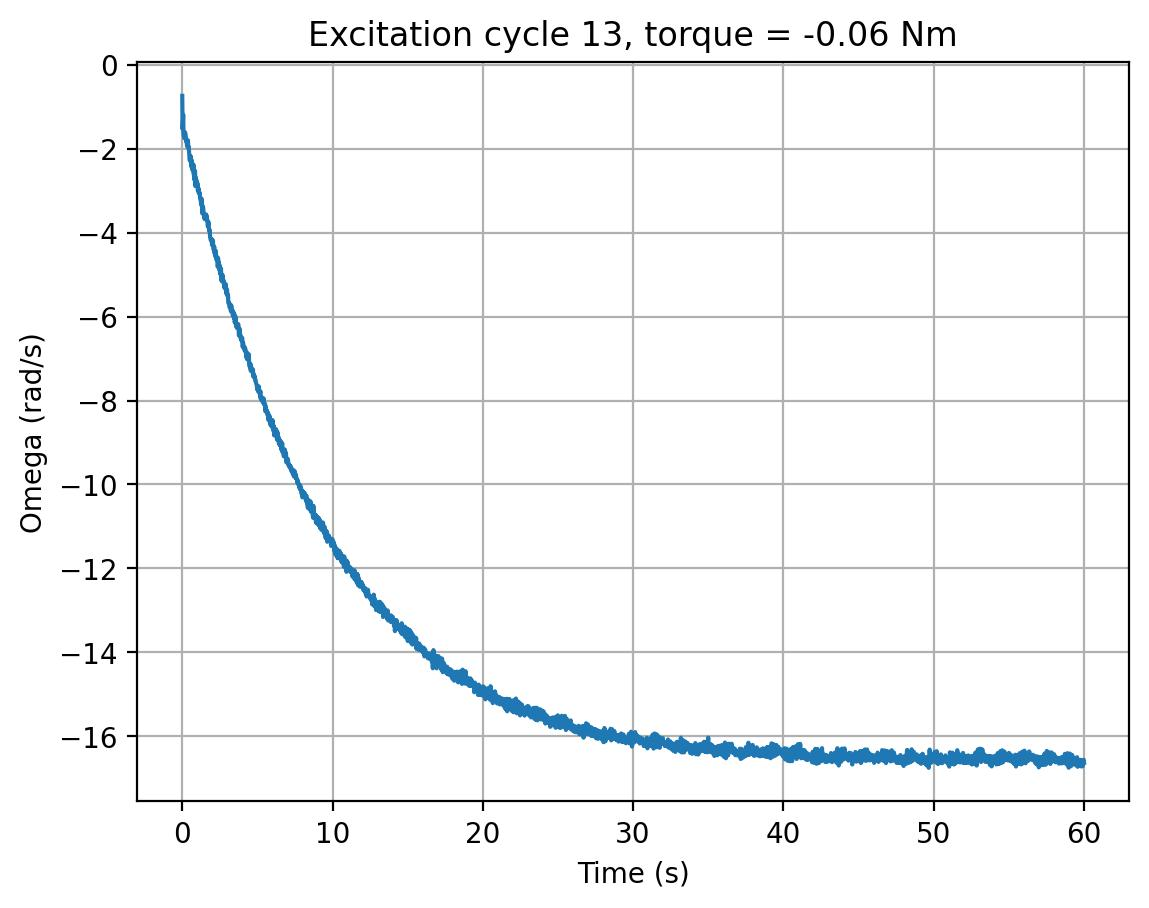

The table this chart was drawn from, first rows:
cycle, time_s, omega_rad_s, torque_input
13, 0.0, -0.7353, -0.06
13, 0.02009, -1.529, -0.06
13, 0.0411, -1.38, -0.06
13, 0.0623, -1.186, -0.06
13, 0.08349, -1.632, -0.06
13, 0.1049, -1.676, -0.06
13, 0.1261, -1.726, -0.06
13, 0.1473, -1.746, -0.06
13, 0.1684, -1.598, -0.06
13, 0.1893, -1.61, -0.06
13, 0.2104, -1.635, -0.06
13, 0.2315, -1.703, -0.06
13, 0.2527, -1.75, -0.06
13, 0.2739, -1.835, -0.06
13, 0.2951, -1.787, -0.06
13, 0.3165, -1.934, -0.06
13, 0.3375, -1.825, -0.06
13, 0.3586, -1.944, -0.06
13, 0.3798, -1.797, -0.06
13, 0.4012, -1.963, -0.06
13, 0.4225, -1.95, -0.06
13, 0.4439, -2.026, -0.06
13, 0.465, -2.136, -0.06
13, 0.4863, -2.249, -0.06
13, 0.5076, -2.283, -0.06
13, 0.5294, -2.189, -0.06
13, 0.5508, -2.219, -0.06
13, 0.5723, -2.176, -0.06
13, 0.5935, -2.393, -0.06
13, 0.6148, -2.428, -0.06
13, 0.6361, -2.277, -0.06
13, 0.6571, -2.423, -0.06
13, 0.6785, -2.5, -0.06
13, 0.6999, -2.453, -0.06
13, 0.721, -2.529, -0.06
13, 0.7424, -2.372, -0.06
13, 0.7636, -2.616, -0.06
13, 0.785, -2.631, -0.06
13, 0.806, -2.737, -0.06
13, 0.8271, -2.598, -0.06
13, 0.8484, -2.523, -0.06
13, 0.8694, -2.886, -0.06
13, 0.8904, -2.674, -0.06
13, 0.9115, -2.86, -0.06
13, 0.9324, -2.733, -0.06
13, 0.9535, -2.783, -0.06
13, 0.9745, -2.877, -0.06
13, 0.9959, -2.893, -0.06
13, 1.017, -2.824, -0.06
13, 1.038, -2.989, -0.06
13, 1.059, -2.922, -0.06
13, 1.08, -3.037, -0.06
13, 1.102, -2.973, -0.06
13, 1.123, -3.022, -0.06
13, 1.145, -3.072, -0.06
13, 1.166, -3.06, -0.06
13, 1.187, -3.182, -0.06
13, 1.208, -3.203, -0.06
13, 1.229, -3.212, -0.06
13, 1.25, -3.334, -0.06
... 2,750 more rows
